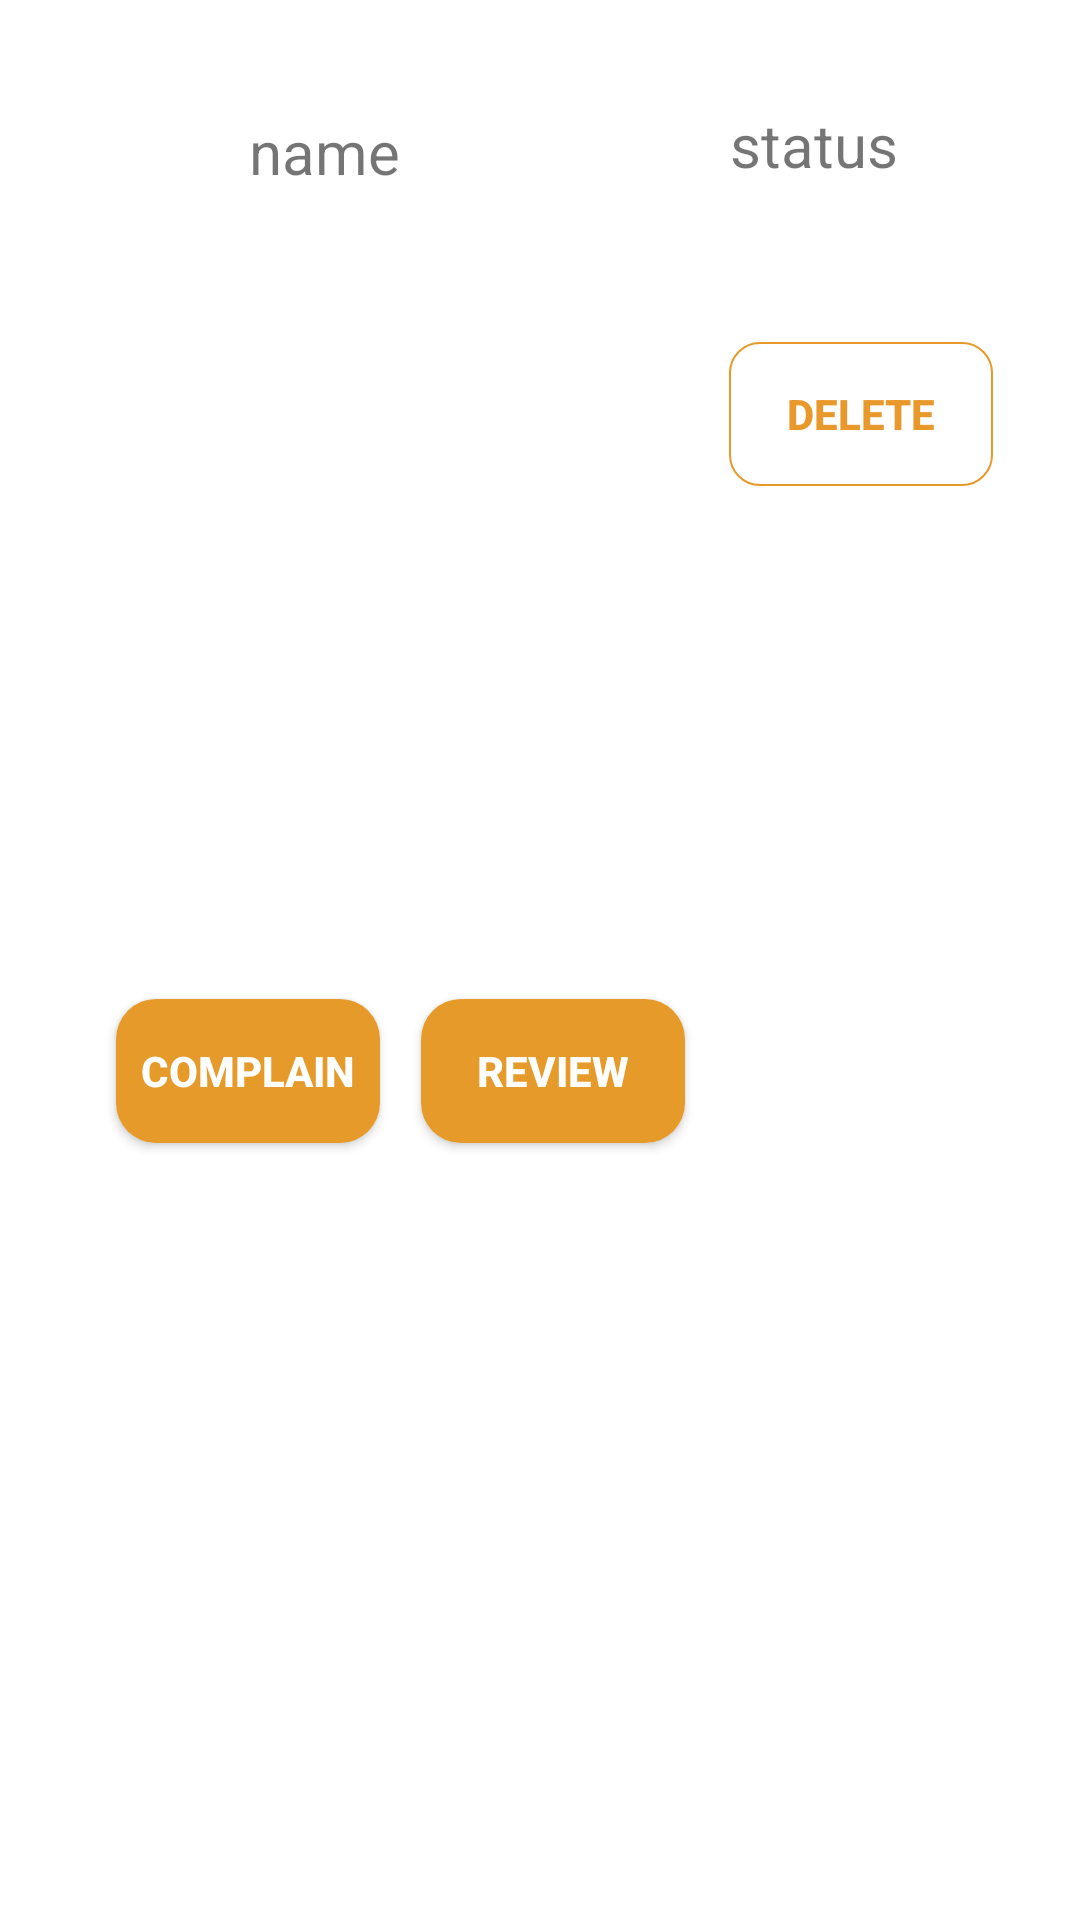

Write the Android layout XML for this screen, with the resource values it uses.
<!-- AndroidManifest.xml: application theme Theme.MealerApp -->
<!-- res/layout/viewholder_purchase.xml -->
<?xml version="1.0" encoding="utf-8"?>
<androidx.constraintlayout.widget.ConstraintLayout xmlns:android="http://schemas.android.com/apk/res/android"
    xmlns:app="http://schemas.android.com/apk/res-auto"
    xmlns:tools="http://schemas.android.com/tools"
    android:layout_width="350dp"
    android:layout_height="200dp"
    android:layout_gravity="center">

    <TextView
        android:id="@+id/txtPurchaseName"
        android:layout_width="124dp"
        android:layout_height="53dp"
        android:layout_marginStart="21dp"
        android:layout_marginTop="37dp"
        android:layout_marginEnd="15dp"
        android:text="name"
        android:textAlignment="center"
        android:textSize="20sp"
        app:layout_constraintEnd_toStartOf="@+id/txtStatus"
        app:layout_constraintStart_toStartOf="parent"
        app:layout_constraintTop_toTopOf="parent" />

    <TextView
        android:id="@+id/txtStatus"
        android:layout_width="123dp"
        android:layout_height="51dp"
        android:layout_marginTop="37dp"
        android:layout_marginEnd="27dp"
        android:layout_marginBottom="31dp"
        android:text="status"
        android:textAlignment="center"
        android:textSize="20sp"
        app:layout_constraintBottom_toTopOf="@+id/btnDeletePurchase"
        app:layout_constraintEnd_toEndOf="parent"
        app:layout_constraintTop_toTopOf="parent" />

    <Button
        android:id="@+id/btnDeletePurchase"
        android:layout_width="wrap_content"
        android:layout_height="wrap_content"
        android:layout_marginTop="24dp"
        android:layout_marginEnd="29dp"
        android:background="@drawable/button_2"
        android:text="Delete"
        android:textColor="@color/purple_200"
        android:textStyle="bold"
        app:layout_constraintEnd_toEndOf="parent"
        app:layout_constraintTop_toBottomOf="@+id/txtPurchaseName" />

    <Button
        android:id="@+id/btnCreateComplaint"
        android:layout_width="wrap_content"
        android:layout_height="wrap_content"
        android:layout_marginStart="29dp"
        android:layout_marginTop="24dp"
        android:layout_marginEnd="9dp"
        android:layout_marginBottom="40dp"
        android:background="@drawable/button_bg"
        android:text="Complain"
        android:textColor="@color/white"
        android:textStyle="bold"
        app:layout_constraintBottom_toBottomOf="parent"
        app:layout_constraintEnd_toStartOf="@+id/btnCreateReview"
        app:layout_constraintStart_toStartOf="parent"
        app:layout_constraintTop_toBottomOf="@+id/txtPurchaseName" />

    <Button
        android:id="@+id/btnCreateReview"
        android:layout_width="wrap_content"
        android:layout_height="wrap_content"
        android:layout_marginTop="24dp"
        android:layout_marginBottom="40dp"
        android:background="@drawable/button_bg"
        android:text="Review"
        android:textColor="@color/white"
        android:textStyle="bold"
        android:translationX="-5dp"
        app:layout_constraintBottom_toBottomOf="parent"
        app:layout_constraintEnd_toStartOf="@+id/btnDeletePurchase"
        app:layout_constraintStart_toEndOf="@+id/btnCreateComplaint"
        app:layout_constraintTop_toBottomOf="@+id/txtPurchaseName" />
</androidx.constraintlayout.widget.ConstraintLayout>
<!-- resources referenced by this layout -->
<resources>
  <color name="purple_200">#e9982c</color>
  <color name="white">#FFFFFFFF</color>
  <!-- drawable button_2 (drawable) -->
  <?xml version="1.0" encoding="utf-8"?>
  <shape xmlns:android="http://schemas.android.com/apk/res/android">
      <solid  android:width="2dp" />
      <corners android:radius="30px"/>
      <stroke android:width="0.7dp" android:color="#e69a2a"/>
  </shape>
  <!-- drawable button_bg (drawable) -->
  <?xml version="1.0" encoding="utf-8"?>
  <shape xmlns:android="http://schemas.android.com/apk/res/android">
      <solid
          android:color="#e69a2a"/>
  
      <corners android:radius="40px"/>
  
  
  </shape>
  <style name="Theme.MealerApp" parent="Theme.MaterialComponents.DayNight.NoActionBar">
          
          <item name="colorPrimary">@color/purple_500</item>
          <item name="colorPrimaryVariant">@color/purple_700</item>
          <item name="colorOnPrimary">@color/white</item>
          
          <item name="colorSecondary">@color/teal_200</item>
          <item name="colorSecondaryVariant">@color/teal_700</item>
          <item name="colorOnSecondary">@color/black</item>
          
          <item name="android:statusBarColor">?attr/colorPrimaryVariant</item>
          
      </style>
  <color name="purple_500">#fed65d</color>
  <color name="purple_700">#e69a2a</color>
  <color name="teal_200">#a7acb3</color>
  <color name="teal_700">#FF018786</color>
  <color name="black">#FF000000</color>
</resources>
